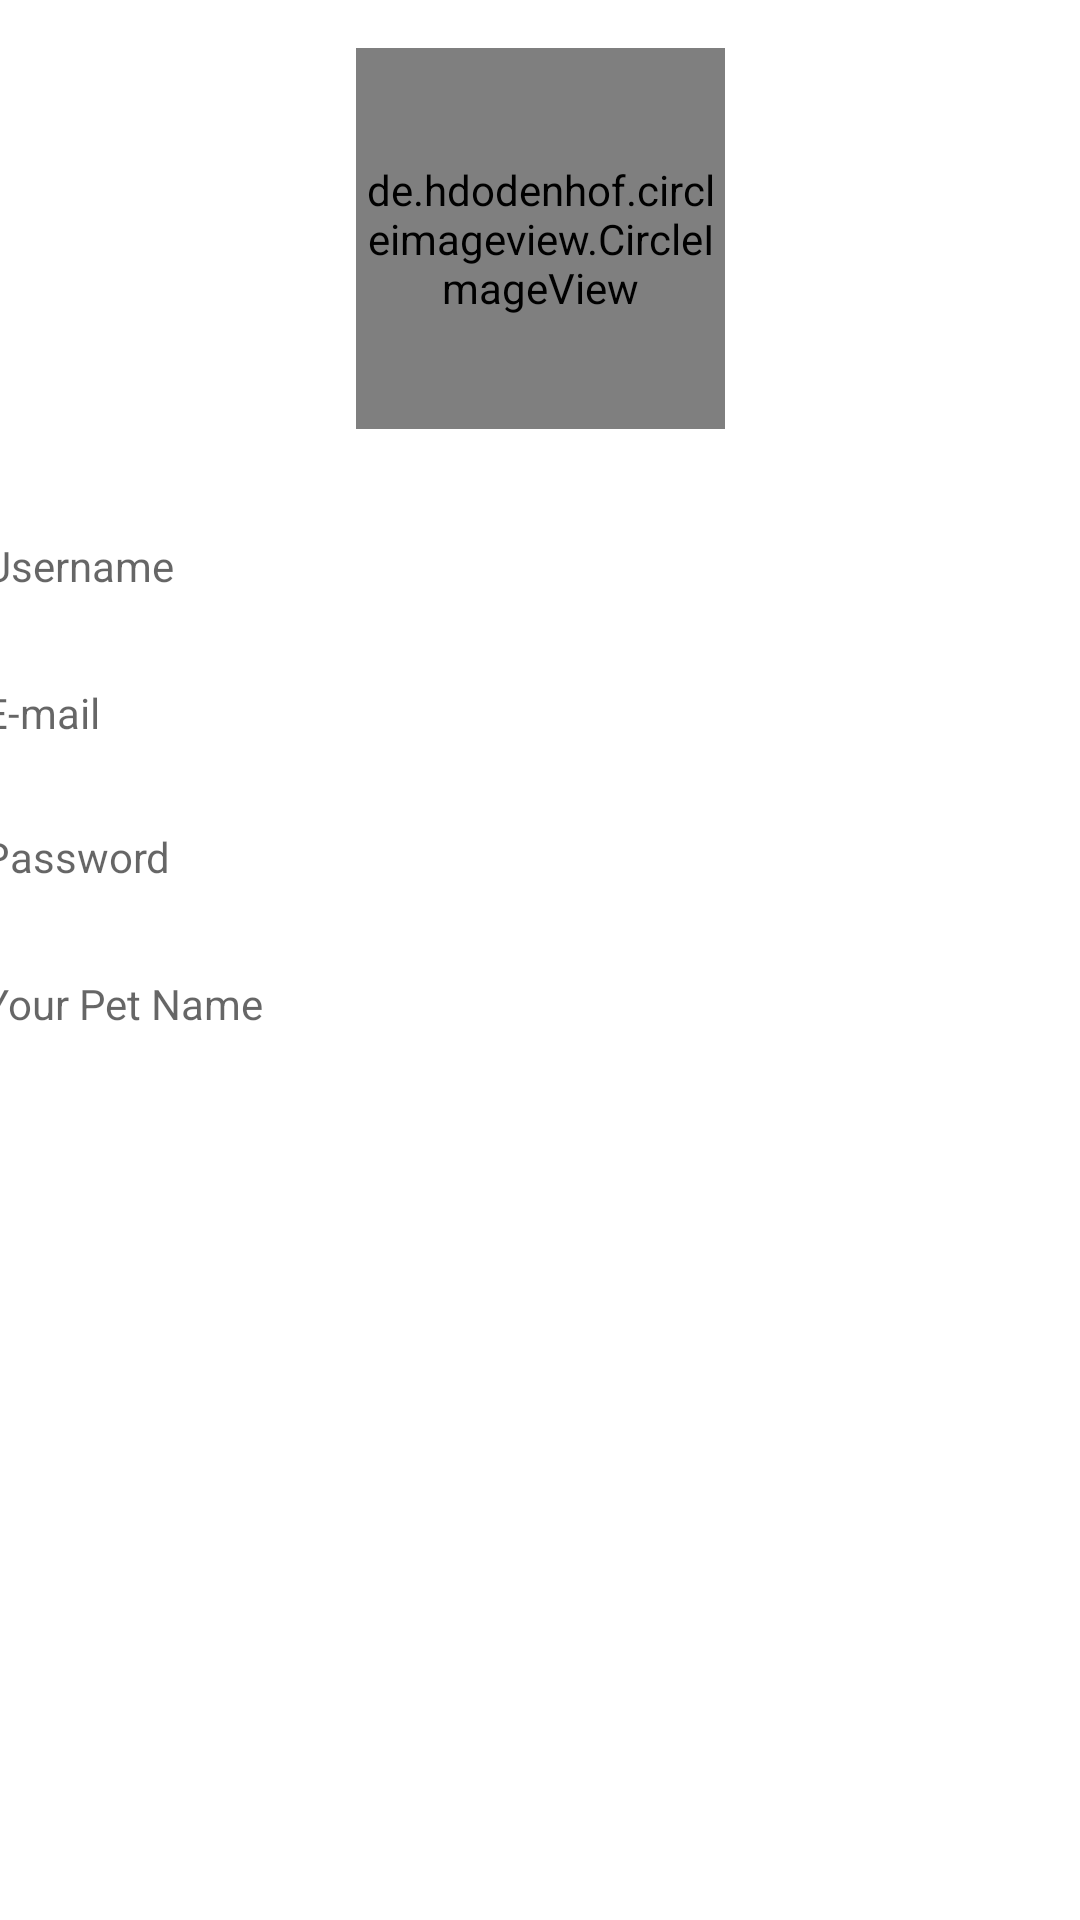

Write the Android layout XML for this screen, with the resource values it uses.
<!-- AndroidManifest.xml: application theme Theme.PetSocialClub -->
<!-- res/layout/fragment_user_profile_menu.xml -->
<androidx.constraintlayout.widget.ConstraintLayout xmlns:android="http://schemas.android.com/apk/res/android"
    xmlns:app="http://schemas.android.com/apk/res-auto"
    xmlns:tools="http://schemas.android.com/tools"
    android:layout_width="match_parent"
    android:layout_height="match_parent"
    tools:context=".doneviews.UserProfileMenuFragment">


    <TextView
        android:id="@+id/userNameETProfile"
        android:layout_width="372dp"
        android:layout_height="44dp"
        android:layout_marginTop="36dp"
        android:ems="10"
        android:hint="Username"
        android:inputType="textPersonName"
        app:layout_constraintEnd_toEndOf="parent"
        app:layout_constraintHorizontal_bias="0.487"
        app:layout_constraintStart_toStartOf="parent"
        app:layout_constraintTop_toBottomOf="@+id/signImageViewProfile" />

    <TextView
        android:id="@+id/passwordSignProfile"
        android:layout_width="372dp"
        android:layout_height="44dp"
        android:layout_marginTop="4dp"
        android:ems="10"
        android:hint="Password"
        android:inputType="textPassword"
        app:layout_constraintEnd_toEndOf="parent"
        app:layout_constraintHorizontal_bias="0.5"
        app:layout_constraintStart_toStartOf="parent"
        app:layout_constraintTop_toBottomOf="@+id/userSignEmail" />

    <TextView
        android:id="@+id/userSignEmail"
        android:layout_width="372dp"
        android:layout_height="44dp"
        android:layout_marginTop="5dp"
        android:ems="10"
        android:hint="E-mail"
        android:inputType="textPersonName"
        app:layout_constraintEnd_toEndOf="parent"
        app:layout_constraintHorizontal_bias="0.487"
        app:layout_constraintStart_toStartOf="parent"
        app:layout_constraintTop_toBottomOf="@+id/userNameETProfile" />

    <TextView
        android:id="@+id/petNameProfile"
        android:layout_width="372dp"
        android:layout_height="44dp"
        android:layout_marginTop="5dp"
        android:ems="10"
        android:hint="Your Pet Name"
        app:layout_constraintEnd_toEndOf="parent"
        app:layout_constraintHorizontal_bias="0.487"
        app:layout_constraintStart_toStartOf="parent"
        app:layout_constraintTop_toBottomOf="@+id/passwordSignProfile" />


    <de.hdodenhof.circleimageview.CircleImageView
        android:id="@+id/signImageViewProfile"
        android:layout_width="123dp"
        android:layout_height="127dp"
        android:layout_marginTop="16dp"
        android:src="@drawable/logo"
        app:civ_border_color="#FF000000"
        app:civ_border_width="2dp"
        app:layout_constraintEnd_toEndOf="parent"
        app:layout_constraintStart_toStartOf="parent"
        app:layout_constraintTop_toTopOf="parent" />
</androidx.constraintlayout.widget.ConstraintLayout>
<!-- resources referenced by this layout -->
<resources>
  <!-- drawable logo: jpg bitmap (drawable, 55201 bytes) -->
  <style name="Theme.PetSocialClub" parent="Theme.MaterialComponents.DayNight.DarkActionBar">
          
          <item name="colorPrimary">@color/purple_500</item>
          <item name="colorPrimaryVariant">@color/purple_700</item>
          <item name="colorOnPrimary">@color/white</item>
          
          <item name="colorSecondary">@color/teal_200</item>
          <item name="colorSecondaryVariant">@color/teal_700</item>
          <item name="colorOnSecondary">@color/black</item>
          
          <item name="android:statusBarColor">?attr/colorPrimaryVariant</item>
          
      </style>
  <!-- not gathered from this repository: default colours our renderer supplied (Android Studio template values) -->
  <color name="purple_500">#FF6200EE</color>
  <color name="purple_700">#FF3700B3</color>
  <color name="teal_200">#FF03DAC5</color>
  <color name="teal_700">#FF018786</color>
  <color name="black">#FF000000</color>
  <color name="white">#FFFFFFFF</color>
</resources>
